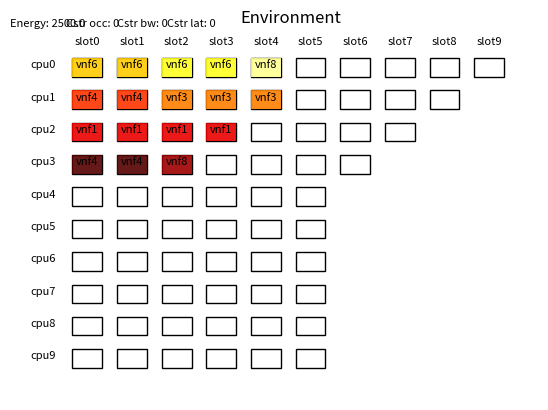

Python code for this plot:
import numpy as np
import matplotlib.pyplot as plt
import matplotlib.patches as mpatches


CPU_PROPERTIES_SMALL = [10, 9, 8, 7, 6, 6, 6, 6, 6, 6]
CPU_PROPERTIES_LARGE = [10, 9, 8, 7, 6, 6, 6, 6, 6, 6, 10, 9, 8, 7, 6, 6, 6, 6, 6, 6]

LINK_PROPERTIES_BW_SMALL = [1000, 1000, 500, 400, 100, 100, 100, 100, 100, 100]
LINK_PROPERTIES_BW_LARGE = [1000, 1000, 500, 400, 100, 100, 100, 100, 100, 100, 1000, 1000, 500, 400, 100, 100, 100, 100, 100, 100]

LINK_PROPERTIES_LAT_SMALL = [30, 50, 10, 50, 50, 50, 50, 50, 50, 50]
LINK_PROPERTIES_LAT_LARGE = [30, 50, 10, 50, 50, 50, 50, 50, 50, 50, 30, 50, 10, 50, 50, 50, 50, 50, 50, 50]


VNFD_PROPERTIES_SIZE_SMALL = [0, 4, 3, 3, 2, 2, 2, 1, 1]
VNFD_PROPERTIES_BW_SMALL = [0, 100, 80, 60, 20, 20, 20, 20, 20]
VNFD_PROPERTIES_LAT_SMALL = [0, 100, 80, 60, 20, 20, 20, 20, 20]


class Environment(object):
    """
        Implementation of a sequence-to-sequence model based on dynamic multi-cell RNNs

        Attributes:
            num_cpus(int)                           -- Number of hosts
            num_vnfds(int)                          -- Number of VNF descriptors
            env_profile(str)                        -- Environment profile
            dict_vnf_profile(str)                   -- VNF dictionary profile
    """

    def __init__(self, num_cpus, num_vnfds, env_profile="small_default", dict_vnf_profile="small_default"):

        # Environment properties
        self.num_cpus = num_cpus
        self.num_vnfds = num_vnfds
        self.cpu_properties = [{"numSlots": 0} for _ in range(num_cpus)]
        self.link_properties = [{"bandwidth": 0, "latency": 0} for _ in range(num_cpus)]
        self.vnfd_properties = [{"size": 0, "bandwidth": 0, "latency": 0} for _ in range(num_vnfds + 1)]
        self.p_min = 200
        self.p_slot = 100

        # Assign environmental properties
        self._getEnvProperties(num_cpus, env_profile)
        self._getVnfdProperties(num_vnfds, dict_vnf_profile)

        # Environment cell slots
        self.max_slots = max([cpu["numSlots"] for cpu in self.cpu_properties])
        self.cells = np.empty((self.num_cpus, self.max_slots))

        #Initialize Environment variables
        self._initEnv()

    def _initEnv(self):

        # Clear environment
        self.cells[:] = np.nan
        self.cpu_used = np.zeros(self.num_cpus)
        self.link_used = np.zeros(self.num_cpus)

        # Clear placement
        self.service_length = 0
        self.network_service = None
        self.placement = None
        self.first_slots = None
        self.reward = None
        self.constraint_occupancy = None
        self.constraint_bandwidth = None
        self.constraint_latency = None
        self.invalid_placement = False
        self.invalid_bandwidth = False
        self.invalid_latency = False

        self.link_latency = 0
        self.cpu_latency = 0


    def _getEnvProperties(self,num_cpus, env_profile):

        if env_profile == "small_default":

            assert num_cpus == len(CPU_PROPERTIES_SMALL)

            for i in range(num_cpus):

                self.cpu_properties[i]["numSlots"] = CPU_PROPERTIES_SMALL[i]
                self.link_properties[i]["bandwidth"] = LINK_PROPERTIES_BW_SMALL[i]
                self.link_properties[i]["latency"] = LINK_PROPERTIES_LAT_SMALL[i]

        elif env_profile == "large_default":

            assert num_cpus == len(CPU_PROPERTIES_LARGE)

            for i in range(num_cpus):

                self.cpu_properties[i]["numSlots"] = CPU_PROPERTIES_LARGE[i]
                self.link_properties[i]["bandwidth"] = LINK_PROPERTIES_BW_LARGE[i]
                self.link_properties[i]["latency"] = LINK_PROPERTIES_LAT_LARGE[i]

        else:
            raise Exception('Environment not detected.')


    def _getVnfdProperties(self, num_vnfds, dict_vnf_profile):

        if dict_vnf_profile == "small_default":

            assert num_vnfds + 1 == len(VNFD_PROPERTIES_SIZE_SMALL)

            for i in range(num_vnfds + 1):

                self.vnfd_properties[i]["size"] = VNFD_PROPERTIES_SIZE_SMALL[i]
                self.vnfd_properties[i]["bandwidth"] = VNFD_PROPERTIES_BW_SMALL[i]
                self.vnfd_properties[i]["latency"] = VNFD_PROPERTIES_LAT_SMALL[i]

        else:
            raise Exception('VNF dictionary not detected.')


    def _placeSlot(self, cpu, vnf):
        """ Place VM """

        occupied_slot = np.nan

        for slot in range(self.cpu_properties[cpu]["numSlots"]):
            if np.isnan(self.cells[cpu][slot]):
                self.cells[cpu][slot] = vnf
                occupied_slot = slot
                break

        return occupied_slot


    def _placeVNF(self, i, cpu, vnf):
        """ Place VNF """

        if self.vnfd_properties[vnf]["size"] <= (self.cpu_properties[cpu]["numSlots"] - self.cpu_used[cpu]):

            for slot in range(self.vnfd_properties[vnf]["size"]):
                occupied_slot = self._placeSlot(cpu, vnf)

                # Anotate first slot used by the VNF
                if slot == 0:
                    self.first_slots[i] = occupied_slot

            self.cpu_used[cpu] += self.vnfd_properties[vnf]["size"]

        else:

            self.cpu_used[cpu] += self.vnfd_properties[vnf]["size"]
            self.first_slots[i] = -1

    def _computeLink(self):
        """ Compute link usage and link latency """

        self.bandwidth = max([self.vnfd_properties[vnf]["bandwidth"] for vnf in self.network_service])

        for i in range(self.service_length):

            cpu = self.placement[i]

            if i == 0:
                self.link_used[cpu] += self.bandwidth
                self.link_latency += self.link_properties[cpu]["latency"]

            elif cpu != self.placement[i-1]:
                self.link_used[cpu] += self.bandwidth
                self.link_latency += self.link_properties[cpu]["latency"]

            if i == self.service_length - 1:
                self.link_used[cpu] += self.bandwidth
                self.link_latency += self.link_properties[cpu]["latency"]

            elif cpu != self.placement[i+1]:
                self.link_used[cpu] += self.bandwidth
                self.link_latency += self.link_properties[cpu]["latency"]


    def _computeReward(self):
        """ Compute reward signals """

        # Check occupancy
        self.constraint_occupancy = 0
        for i in range(self.num_cpus):
            if self.cpu_used[i] > self.cpu_properties[i]["numSlots"]:
                self.invalid_placement = True
                self.constraint_occupancy += self.cpu_used[i] - self.cpu_properties[i]["numSlots"]

        # Check bandwidth
        self.constraint_bandwidth = 0
        for i in range(self.num_cpus):
            if self.link_used[i] > self.link_properties[i]["bandwidth"]:
                self.invalid_bandwidth = True
                self.constraint_bandwidth += self.link_used[i] - self.link_properties[i]["bandwidth"]

        # Check latency
        self.cpu_latency = sum([self.vnfd_properties[vnf]["latency"] for vnf in self.network_service[:self.service_length]])

        self.constraint_latency = 0
        if self.link_latency > self.cpu_latency:
            self.invalid_latency = True
            self.constraint_latency += self.link_latency - self.cpu_latency

        # Reward
        self.reward = 0
        for cpu in range(self.num_cpus):
            if self.cpu_used[cpu]:
                self.reward += self.p_min + self.p_slot * self.cpu_used[cpu]


    def step(self, length, network_service, placement):
        """ Place network service """

        self.service_length = length
        self.network_service = network_service
        self.placement = placement
        self.first_slots = -np.ones(length, dtype='int32')

        for i in range(length):
            self._placeVNF(i, placement[i], network_service[i])

        self._computeLink()
        self._computeReward()

    def clear(self):

        # Reset environmental variables
        self._initEnv()

    def render(self):
        """ Render environment using MatplotLib """

        # Creates just a figure and only one subplot
        fig, ax = plt.subplots()
        ax.set_title('Environment')

        margin = 3
        margin_ext = 6
        xlim = 100
        ylim = 80

        # Set drawing limits
        plt.xlim(0, xlim)
        plt.ylim(-ylim, 0)

        # Set hight and width for the box
        high = np.floor((ylim - 2 * margin_ext - margin * (self.num_cpus - 1)) / self.num_cpus)
        wide = np.floor((xlim - 2 * margin_ext - margin * (self.max_slots - 1)) / self.max_slots)

        plt.text(1, 1, "Energy: {}".format(self.reward), ha="center", family='sans-serif', size=8)
        plt.text(10, 1, "Cstr occ: {}".format(self.constraint_occupancy), ha="center", family='sans-serif', size=8)
        plt.text(20, 1, "Cstr bw: {}".format(self.constraint_bandwidth), ha="center", family='sans-serif', size=8)
        plt.text(30, 1, "Cstr lat: {}".format(self.constraint_latency), ha="center", family='sans-serif', size=8)


        # Plot slot labels
        for slot in range(self.max_slots):
            x = wide * slot + slot * margin + margin_ext
            plt.text(x + 0.5 * wide, -3, "slot{}".format(slot), ha="center", family='sans-serif', size=8)

        # Plot cpu labels & placement empty boxes
        for cpu in range(self.num_cpus):
            y = -high * (cpu + 1) - (cpu) * margin - margin_ext
            plt.text(0, y + 0.5 * high, "cpu{}".format(cpu), ha="center", family='sans-serif', size=8)

            for slot in range(self.cpu_properties[cpu]["numSlots"]):
                x = wide * slot + slot * margin + margin_ext
                rectangle = mpatches.Rectangle((x, y), wide, high, linewidth=1, edgecolor='black', facecolor='none')
                ax.add_patch(rectangle)

        # Select service_length colors from a colormap
        cmap = plt.cm.get_cmap('hot')
        colormap = [cmap(np.float32(i+1)/(self.service_length+1)) for i in range(self.service_length)]

        # Plot service boxes
        for idx in range(self.service_length):
            vnf = self.network_service[idx]
            cpu = self.placement[idx]
            first_slot = self.first_slots[idx]

            for k in range(self.vnfd_properties[vnf]["size"]):

                # Plot ONLY if it is a valid placement
                if first_slot != -1:
                    slot = first_slot + k
                    x = wide * slot + slot * margin + margin_ext
                    y = -high * (cpu + 1) - cpu * margin - margin_ext
                    rectangle = mpatches.Rectangle((x, y), wide, high, linewidth=0, facecolor=colormap[idx], alpha=.9)
                    ax.add_patch(rectangle)
                    plt.text(x + 0.5 * wide, y + 0.5 * high, "vnf{}".format(vnf), ha="center", family='sans-serif', size=8)

        plt.axis('off')
        plt.show()


if __name__ == "__main__":

    # Define environment
    num_cpus = 10
    num_vnfds = 8

    env = Environment(num_cpus, num_vnfds)

    # Allocate service in the environment
    service_length = 8
    network_service = [ 4, 8, 1, 4, 3, 6, 6, 8]
    placement = [3, 3, 2, 1, 1, 0, 0, 0]


    env.step(service_length, network_service, placement)

    print("Placement Invalid: ", env.invalid_placement)
    print("Link used: ", env.link_used, "Invalid: ", env.invalid_bandwidth)
    print("CPU Latency: ", env.cpu_latency, "Link Latency: ", env.link_latency, "Invalid: ", env.invalid_latency)
    print("Energy: ", env.reward)
    print("Constraint_occupancy: ", env.constraint_occupancy)
    print("Constraint_bandwidth: ", env.constraint_bandwidth)
    print("Constraint_latency: ", env.constraint_latency)

    env.render()
    env.clear()




